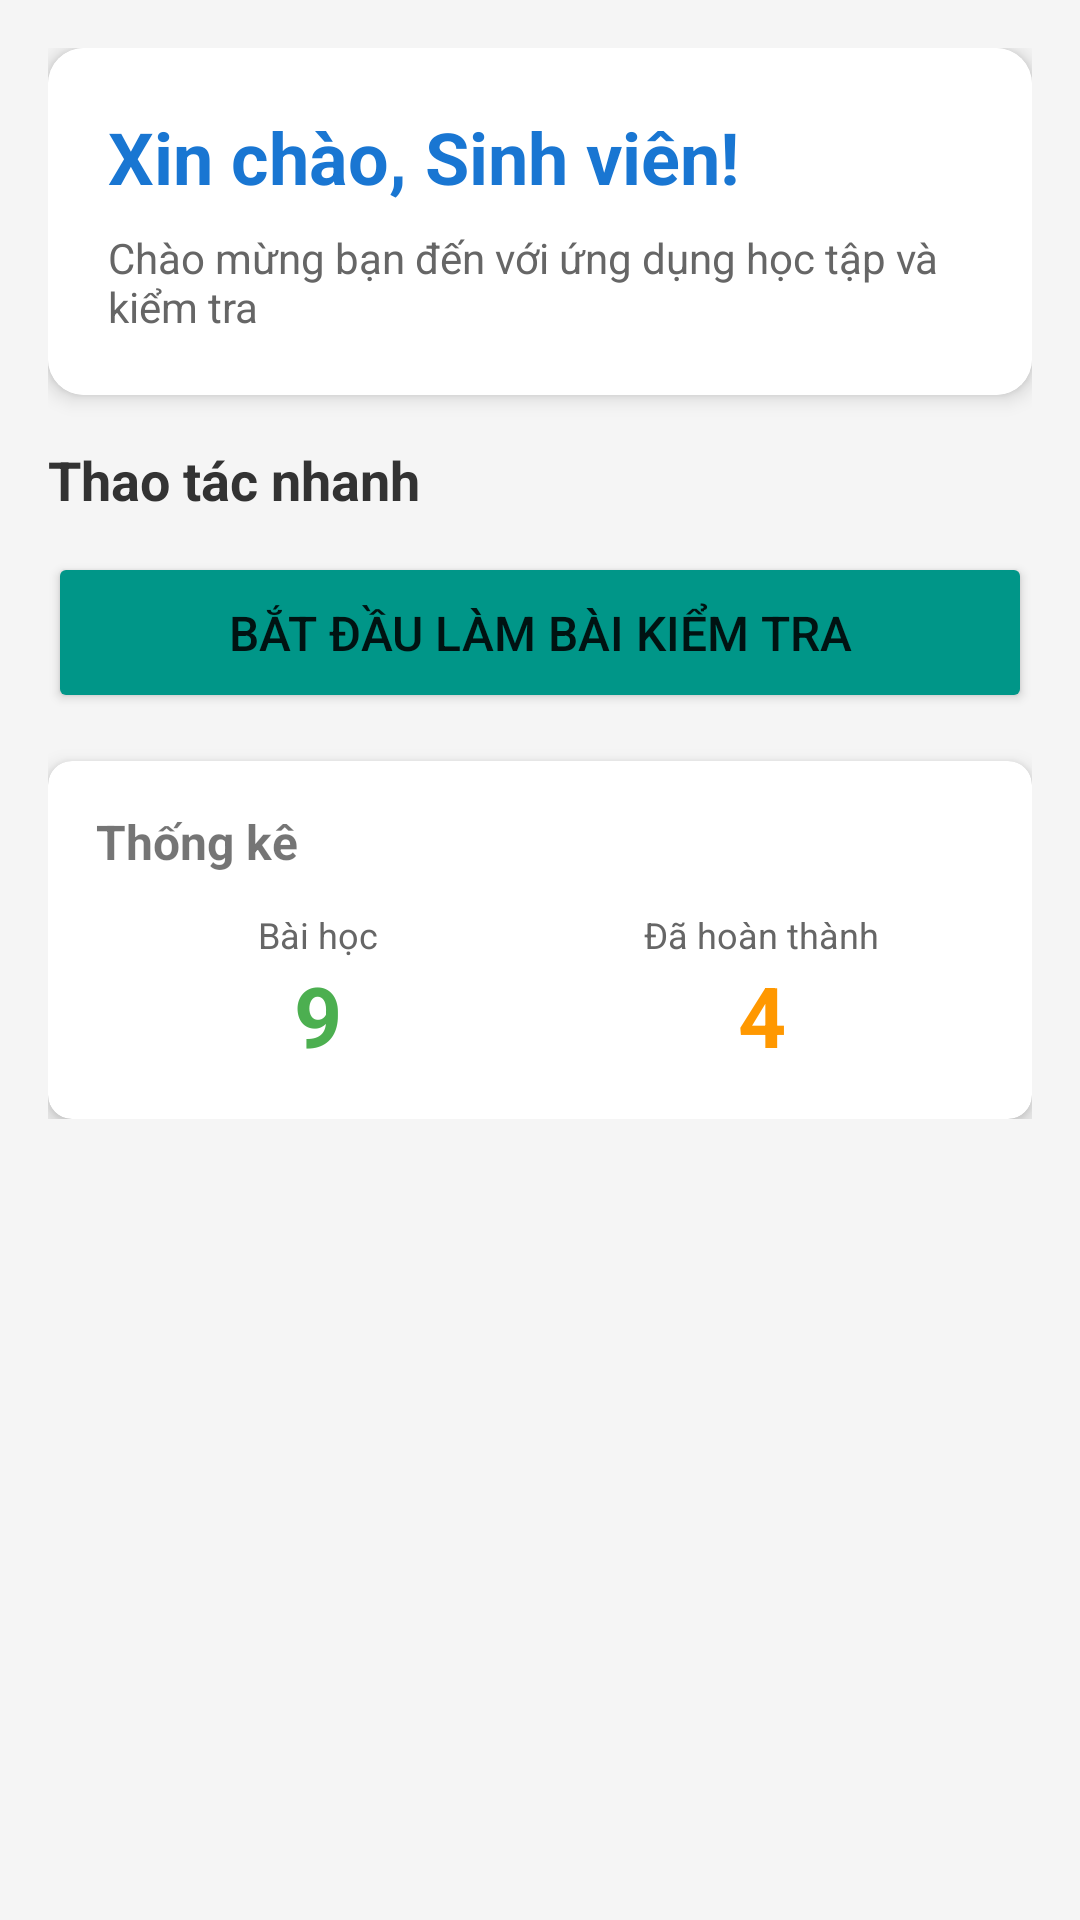

Write the Android layout XML for this screen, with the resource values it uses.
<!-- AndroidManifest.xml: application theme Theme.HocTap_KiemTra_App -->
<!-- res/layout/fragment_home.xml -->
<ScrollView xmlns:android="http://schemas.android.com/apk/res/android"
    xmlns:app="http://schemas.android.com/apk/res-auto"
    android:layout_width="match_parent"
    android:layout_height="match_parent"
    android:background="#F5F5F5">

    <LinearLayout
        android:layout_width="match_parent"
        android:layout_height="wrap_content"
        android:orientation="vertical"
        android:padding="16dp">

        <androidx.cardview.widget.CardView
            android:layout_width="match_parent"
            android:layout_height="wrap_content"
            android:layout_marginBottom="16dp"
            app:cardCornerRadius="12dp"
            app:cardElevation="4dp">

            <LinearLayout
                android:layout_width="match_parent"
                android:layout_height="wrap_content"
                android:orientation="vertical"
                android:padding="20dp"
                android:background="@android:color/white">

                <TextView
                    android:id="@+id/tvWelcome"
                    android:layout_width="match_parent"
                    android:layout_height="wrap_content"
                    android:text="Xin chào, Sinh viên!"
                    android:textSize="24sp"
                    android:textStyle="bold"
                    android:textColor="#1976D2"
                    android:layout_marginBottom="8dp"/>

                <TextView
                    android:layout_width="match_parent"
                    android:layout_height="wrap_content"
                    android:text="Chào mừng bạn đến với ứng dụng học tập và kiểm tra"
                    android:textSize="14sp"
                    android:textColor="#666666"/>
            </LinearLayout>
        </androidx.cardview.widget.CardView>

        <TextView
            android:layout_width="wrap_content"
            android:layout_height="wrap_content"
            android:text="Thao tác nhanh"
            android:textSize="18sp"
            android:textStyle="bold"
            android:textColor="#333333"
            android:layout_marginBottom="12dp"/>

        <Button
            android:id="@+id/btnQuickStart"
            android:layout_width="match_parent"
            android:layout_height="wrap_content"
            android:text="Bắt đầu làm bài kiểm tra"
            android:textSize="16sp"
            android:padding="16dp"
            android:backgroundTint="#009688"/>

        <androidx.cardview.widget.CardView
            android:layout_width="match_parent"
            android:layout_height="wrap_content"
            android:layout_marginTop="16dp"
            app:cardCornerRadius="8dp"
            app:cardElevation="4dp">

            <LinearLayout
                android:layout_width="match_parent"
                android:layout_height="wrap_content"
                android:orientation="vertical"
                android:padding="16dp">

                <TextView
                    android:layout_width="wrap_content"
                    android:layout_height="wrap_content"
                    android:text="Thống kê"
                    android:textSize="16sp"
                    android:textStyle="bold"
                    android:layout_marginBottom="12dp"/>

                <LinearLayout
                    android:layout_width="match_parent"
                    android:layout_height="wrap_content"
                    android:orientation="horizontal"
                    android:weightSum="2">

                    <LinearLayout
                        android:layout_width="0dp"
                        android:layout_height="wrap_content"
                        android:layout_weight="1"
                        android:orientation="vertical"
                        android:gravity="center">

                        <TextView
                            android:layout_width="wrap_content"
                            android:layout_height="wrap_content"
                            android:text="Bài học"
                            android:textSize="12sp"
                            android:textColor="#666666"/>

                        <TextView
                            android:layout_width="wrap_content"
                            android:layout_height="wrap_content"
                            android:text="9"
                            android:textSize="28sp"
                            android:textStyle="bold"
                            android:textColor="#4CAF50"/>
                    </LinearLayout>

                    <LinearLayout
                        android:layout_width="0dp"
                        android:layout_height="wrap_content"
                        android:layout_weight="1"
                        android:orientation="vertical"
                        android:gravity="center">

                        <TextView
                            android:layout_width="wrap_content"
                            android:layout_height="wrap_content"
                            android:text="Đã hoàn thành"
                            android:textSize="12sp"
                            android:textColor="#666666"/>

                        <TextView
                            android:layout_width="wrap_content"
                            android:layout_height="wrap_content"
                            android:text="4"
                            android:textSize="28sp"
                            android:textStyle="bold"
                            android:textColor="#FF9800"/>
                    </LinearLayout>
                </LinearLayout>
            </LinearLayout>
        </androidx.cardview.widget.CardView>
    </LinearLayout>
</ScrollView>
<!-- resources referenced by this layout -->
<resources>
  <style name="Theme.HocTap_KiemTra_App" parent="Theme.MaterialComponents.Light.NoActionBar">
          <item name="colorPrimary">#1976D2</item>
          <item name="colorPrimaryDark">#0D47A1</item>
          <item name="colorAccent">#FF9800</item>
          <item name="android:statusBarColor">#0D47A1</item>
      </style>
</resources>
